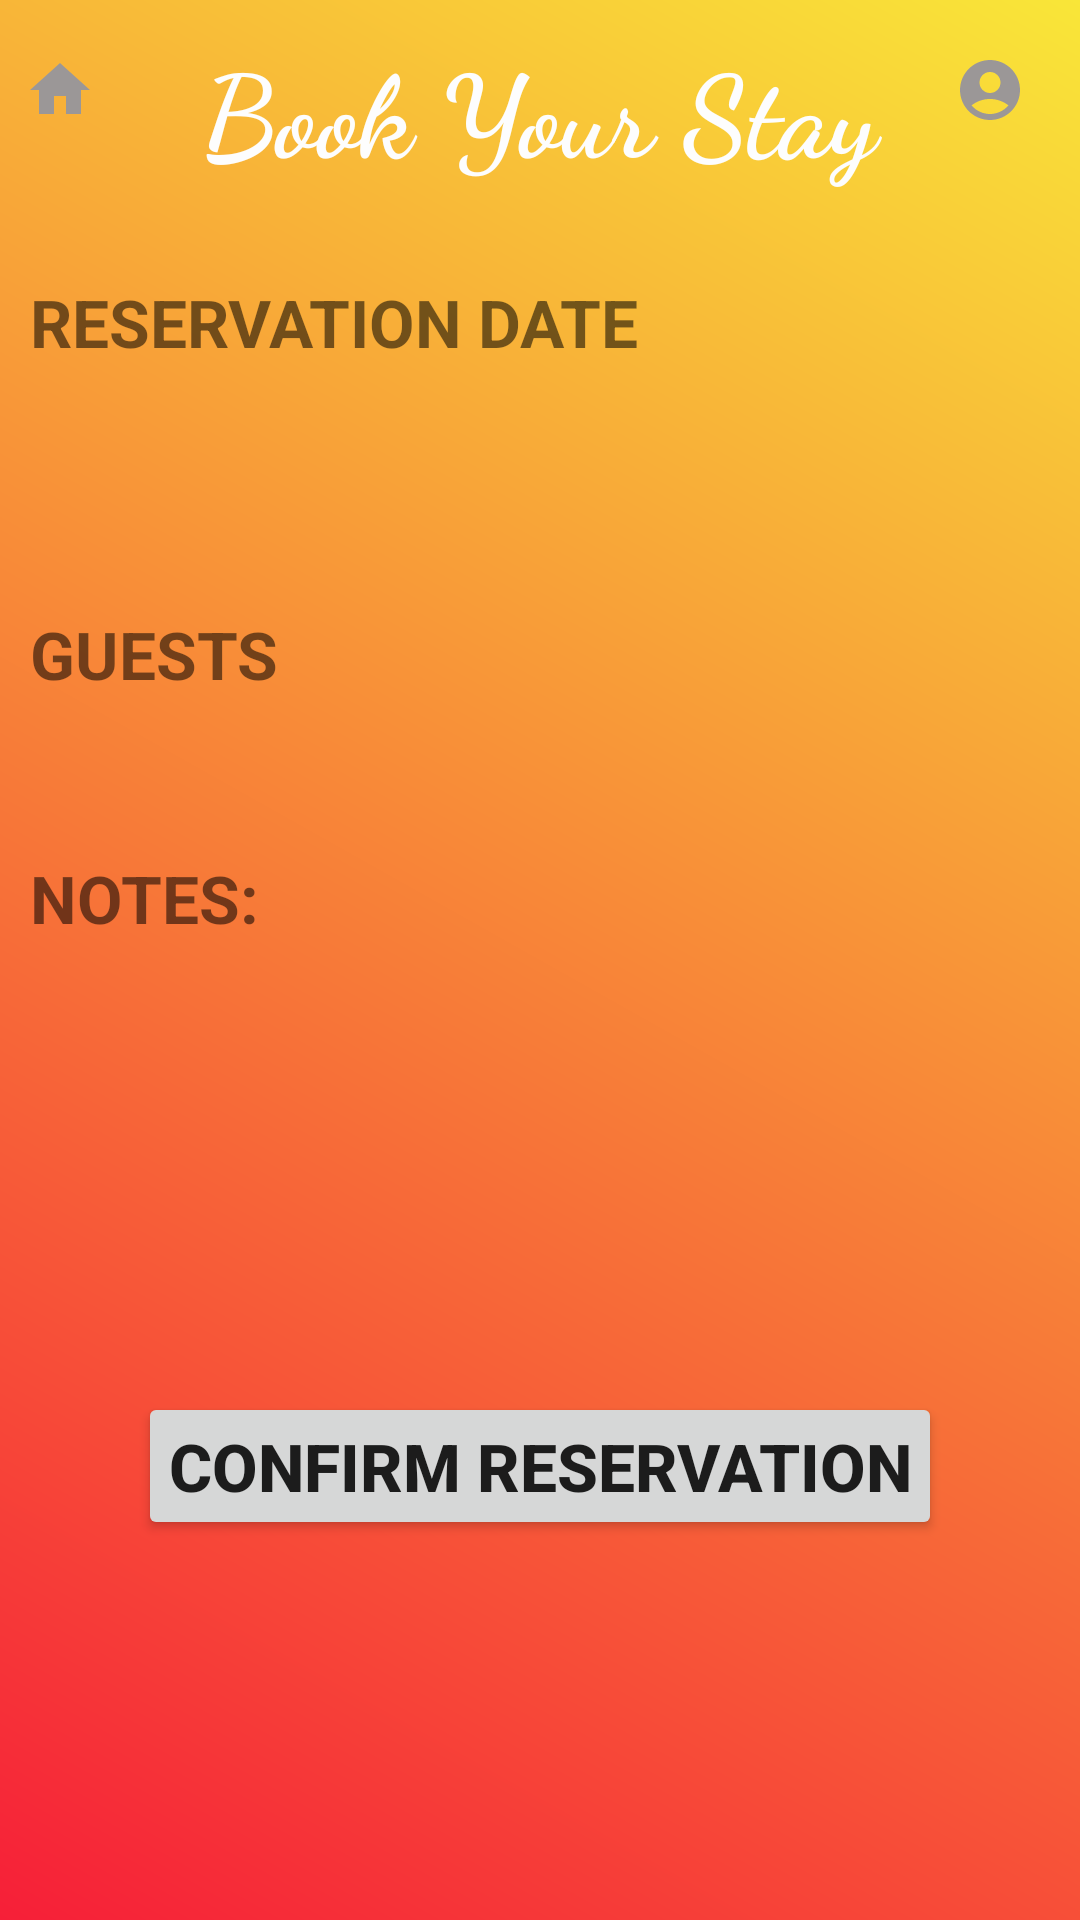

Write the Android layout XML for this screen, with the resource values it uses.
<!-- AndroidManifest.xml: application theme Theme.CampMoab -->
<!-- res/layout/activity_confirm_booking.xml -->
<?xml version="1.0" encoding="utf-8"?>
<ScrollView xmlns:android="http://schemas.android.com/apk/res/android"
    xmlns:app="http://schemas.android.com/apk/res-auto"
    xmlns:tools="http://schemas.android.com/tools"
    android:layout_width="fill_parent"
    android:layout_height="fill_parent"
    tools:context=".Bookings.ConfirmBooking"
    android:background="@drawable/grad">

    <RelativeLayout
        android:layout_width="match_parent"
        android:layout_height="wrap_content" >

        <RelativeLayout
            android:id="@+id/header"
            android:layout_width="match_parent"
            android:layout_height="wrap_content" >

            <TextView
                android:id="@+id/txtTitleBooking"
                android:layout_width="match_parent"
                android:layout_height="wrap_content"
                android:layout_marginTop="10dp"
                android:layout_marginBottom="10dp"
                android:fontFamily="cursive"
                android:gravity="center"
                android:text="@string/txtTitleBooking"
                android:textColor="#FDFDFD"
                android:textSize="38sp"
                android:textStyle="bold" />

            <ImageView
                android:id="@+id/homeImage"
                android:layout_width="40dp"
                android:layout_height="40dp"
                android:layout_alignParentLeft="true"
                android:layout_marginTop="10dp"
                android:layout_marginRight="10dp"
                android:adjustViewBounds="true"
                android:scaleType="centerInside"
                android:clickable="true"
                android:src="@drawable/home" />

            <ImageView
                android:id="@+id/acctImage"
                android:layout_width="40dp"
                android:layout_height="40dp"
                android:layout_alignParentRight="true"
                android:layout_marginTop="10dp"
                android:layout_marginRight="10dp"
                android:adjustViewBounds="true"
                android:scaleType="centerInside"
                android:clickable="true"
                android:src="@drawable/account" />
        </RelativeLayout>

        <TextView
            android:id="@+id/txtReservation"
            android:layout_width="match_parent"
            android:layout_height="wrap_content"
            android:layout_below="@id/header"
            android:layout_marginTop="10dp"
            android:padding="10dp"
            android:text="RESERVATION DATE"
            android:fontFamily="sans-serif"
            android:textSize="22sp"
            android:textStyle="bold" />

        <TextView
            android:id="@+id/resDate"
            android:layout_width="match_parent"
            android:layout_height="wrap_content"
            android:layout_below="@+id/txtReservation"
            android:layout_marginTop="2dp"
            android:fontFamily="sans-serif"
            android:padding="10dp"
            android:text=""
            android:textSize="22sp" />

        <TextView
            android:id="@+id/txtGuests"
            android:layout_width="match_parent"
            android:layout_height="wrap_content"
            android:layout_below="@+id/resDate"
            android:layout_marginTop="10dp"
            android:padding="10dp"
            android:text="GUESTS"
            android:fontFamily="sans-serif"
            android:textSize="22sp"
            android:textStyle="bold" />

        <LinearLayout
            android:id="@+id/guestLinearList"
            android:layout_width="match_parent"
            android:layout_height="wrap_content"
            android:layout_below="@+id/txtGuests"
            android:layout_marginTop="2dp"
            android:orientation="vertical"
            android:padding="10dp">

        </LinearLayout>

        <TextView
            android:id="@+id/txtAdditionalInfo"
            android:layout_width="wrap_content"
            android:layout_height="wrap_content"
            android:layout_below="@+id/guestLinearList"
            android:layout_marginTop="10dp"
            android:padding="10dp"
            android:text="NOTES:"
            android:fontFamily="sans-serif"
            android:textSize="22sp"
            android:textStyle="bold" />

        <EditText
            android:id="@+id/txtBox"
            android:layout_width="match_parent"
            android:layout_height="100dp"
            android:layout_below="@+id/txtAdditionalInfo"
            android:layout_marginStart="10dp"
            android:layout_marginTop="10dp"
            android:layout_marginEnd="10dp"
            android:layout_marginBottom="10dp"
            android:adjustViewBounds="true"
            android:padding="10dp"
            android:background="@drawable/border"
            android:gravity="top|left"
            android:text="" />

        <Button
            android:id="@+id/btnConfirmRes"
            android:layout_width="wrap_content"
            android:layout_height="wrap_content"
            android:layout_below="@id/txtBox"
            android:layout_marginTop="10dp"
            android:layout_marginBottom="10dp"
            android:text="@string/btnConfirmRes"
            android:padding="10dp"
            android:textSize="22sp"
            android:textStyle="bold"
            android:layout_centerHorizontal="true"
            android:layout_alignParentBottom="true" />

    </RelativeLayout>
</ScrollView>
<!-- resources referenced by this layout -->
<resources>
  <!-- drawable account (drawable) -->
  <vector android:height="24dp" android:tint="#9B9797"
      android:viewportHeight="24" android:viewportWidth="24"
      android:width="24dp" xmlns:android="http://schemas.android.com/apk/res/android">
      <path android:fillColor="@android:color/black" android:pathData="M12,2C6.48,2 2,6.48 2,12s4.48,10 10,10s10,-4.48 10,-10S17.52,2 12,2zM12,6c1.93,0 3.5,1.57 3.5,3.5S13.93,13 12,13s-3.5,-1.57 -3.5,-3.5S10.07,6 12,6zM12,20c-2.03,0 -4.43,-0.82 -6.14,-2.88C7.55,15.8 9.68,15 12,15s4.45,0.8 6.14,2.12C16.43,19.18 14.03,20 12,20z"/>
  </vector>
  <!-- drawable grad (drawable) -->
  <?xml version="1.0" encoding="utf-8"?>
  <shape xmlns:android="http://schemas.android.com/apk/res/android"
      android:shape="rectangle">
  
      <gradient
          android:angle="45"
          android:endColor="#F9E638"
          android:startColor="#F61F38"/>
  
  </shape>
  <!-- drawable home (drawable) -->
  <vector android:height="24dp" android:tint="#9B9797"
      android:viewportHeight="24" android:viewportWidth="24"
      android:width="24dp" xmlns:android="http://schemas.android.com/apk/res/android">
      <path android:fillColor="@android:color/white" android:pathData="M10,20v-6h4v6h5v-8h3L12,3 2,12h3v8z"/>
  </vector>
  <string name="btnConfirmRes">Confirm Reservation</string>
  <string name="txtTitleBooking">Book Your Stay</string>
  <style name="Theme.CampMoab" parent="Theme.MaterialComponents.Light.NoActionBar">
          
          <item name="colorPrimary">#F6C307</item>
          <item name="colorPrimaryVariant">#F4C32C</item>
          <item name="colorOnPrimary">@color/black</item>
          <item name="windowNoTitle">true</item>
          <item name="windowActionBar">false</item>
          
          <item name="colorSecondary">@color/teal_200</item>
          <item name="colorSecondaryVariant">@color/teal_700</item>
          <item name="colorOnSecondary">@color/black</item>
          
          <item name="android:statusBarColor" tools:targetApi="l">?attr/colorPrimaryVariant</item>
          
          <item name="materialCalendarStyle">@style/Widget.MaterialComponents.MaterialCalendar</item>
          <item name="materialCalendarFullscreenTheme">@style/ThemeOverlay.MaterialComponents.MaterialCalendar.Fullscreen</item>
          <item name="materialCalendarTheme">@style/ThemeOverlay.MaterialComponents.MaterialCalendar</item>
  
          <item name="android:windowFullscreen">false</item>
      </style>
  <color name="black">#FF000000</color>
  <color name="teal_200">#FF03DAC5</color>
  <color name="teal_700">#FF018786</color>
</resources>
